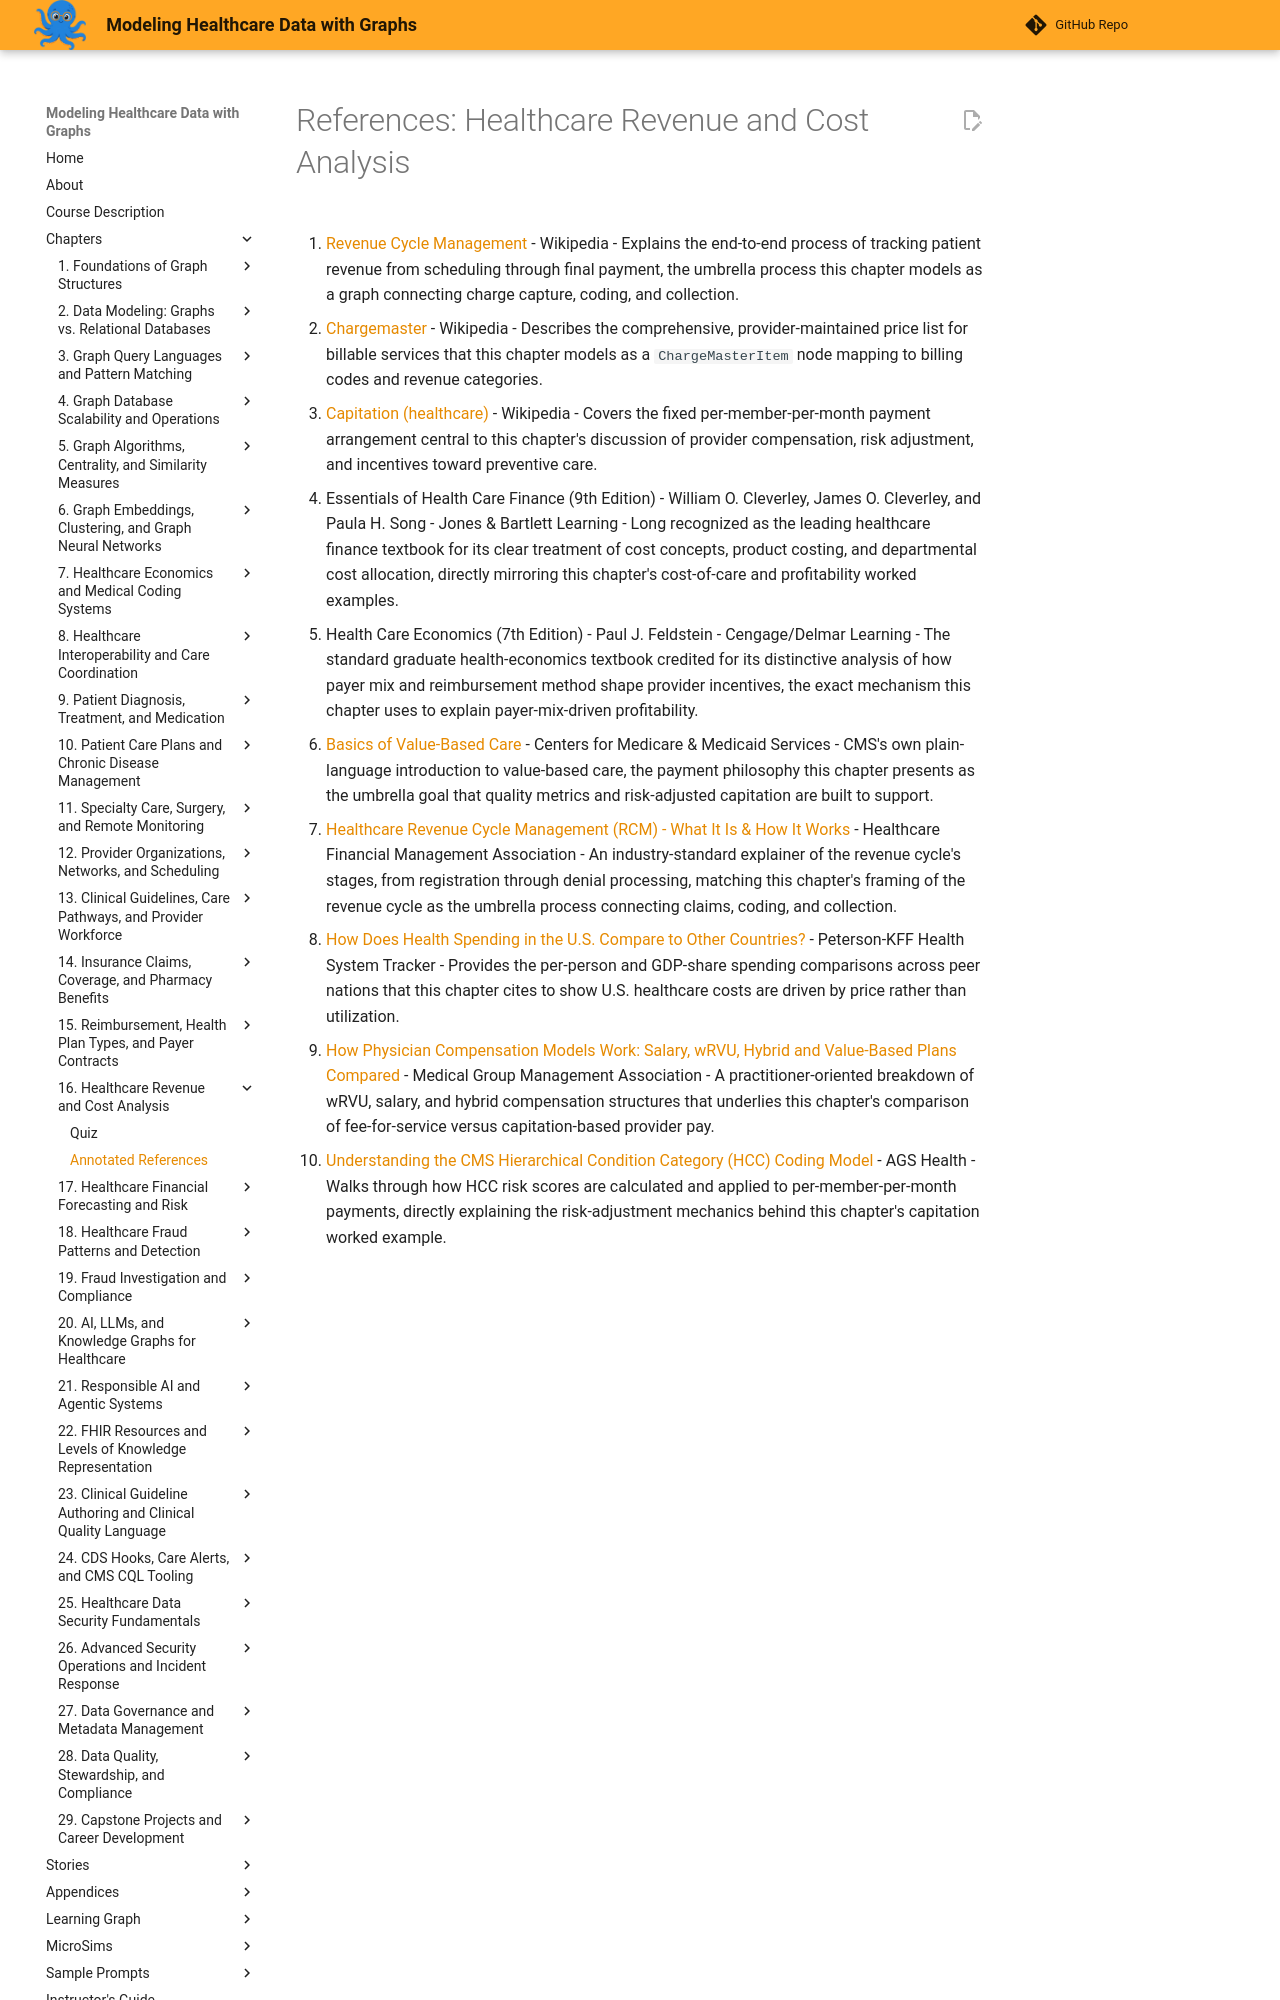

repository: dmccreary/modeling-healthcare-data · page: chapters/16-healthcare-revenue-and-cost-analysis/references/index.html · generator: mkdocs

# References: Healthcare Revenue and Cost Analysis

1. [Revenue Cycle Management](https://en.wikipedia.org/wiki/Revenue_cycle_management) - Wikipedia - Explains the end-to-end process of tracking patient revenue from scheduling through final payment, the umbrella process this chapter models as a graph connecting charge capture, coding, and collection.

2. [Chargemaster](https://en.wikipedia.org/wiki/Chargemaster) - Wikipedia - Describes the comprehensive, provider-maintained price list for billable services that this chapter models as a `ChargeMasterItem` node mapping to billing codes and revenue categories.

3. [Capitation (healthcare)](https://en.wikipedia.org/wiki/Capitation_(healthcare)) - Wikipedia - Covers the fixed per-member-per-month payment arrangement central to this chapter's discussion of provider compensation, risk adjustment, and incentives toward preventive care.

4. Essentials of Health Care Finance (9th Edition) - William O. Cleverley, James O. Cleverley, and Paula H. Song - Jones & Bartlett Learning - Long recognized as the leading healthcare finance textbook for its clear treatment of cost concepts, product costing, and departmental cost allocation, directly mirroring this chapter's cost-of-care and profitability worked examples.

5. Health Care Economics (7th Edition) - Paul J. Feldstein - Cengage/Delmar Learning - The standard graduate health-economics textbook credited for its distinctive analysis of how payer mix and reimbursement method shape provider incentives, the exact mechanism this chapter uses to explain payer-mix-driven profitability.

6. [Basics of Value-Based Care](https://www.cms.gov/priorities/innovation-center/value-based-care-spotlight/basics-value-based-care) - Centers for Medicare & Medicaid Services - CMS's own plain-language introduction to value-based care, the payment philosophy this chapter presents as the umbrella goal that quality metrics and risk-adjusted capitation are built to support.

7. [Healthcare Revenue Cycle Management (RCM) - What It Is & How It Works](https://www.hfma.org/reference/revenue-cycle-management/) - Healthcare Financial Management Association - An industry-standard explainer of the revenue cycle's stages, from registration through denial processing, matching this chapter's framing of the revenue cycle as the umbrella process connecting claims, coding, and collection.

8. [How Does Health Spending in the U.S. Compare to Other Countries?](https://www.healthsystemtracker.org/chart-collection/health-spending-u-s-compare-countries/) - Peterson-KFF Health System Tracker - Provides the per-person and GDP-share spending comparisons across peer nations that this chapter cites to show U.S. healthcare costs are driven by price rather than utilization.
